pico-8 play session: mixed d-pad (fixed 12-tick cycle)

[t = 1 s] mixed d-pad (1.2s cycle ×~1): → ← ↑ ↓ + 🅾/❎ taps, ~1s
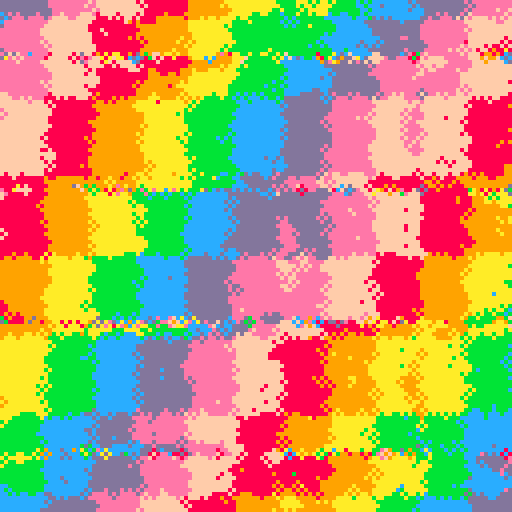
[t = 2 s] mixed d-pad (1.2s cycle ×~1): → ← ↑ ↓ + 🅾/❎ taps, ~2s
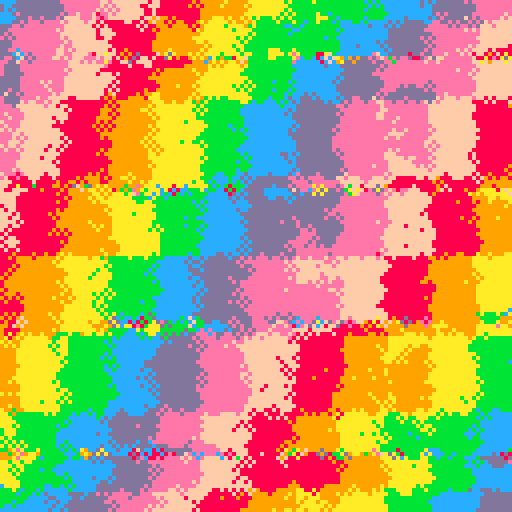
[t = 4 s] mixed d-pad (1.2s cycle ×~3): → ← ↑ ↓ + 🅾/❎ taps, ~4s
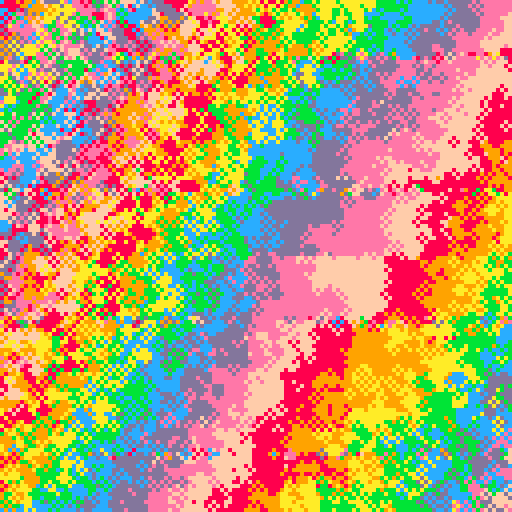
[t = 6 s] mixed d-pad (1.2s cycle ×~5): → ← ↑ ↓ + 🅾/❎ taps, ~6s
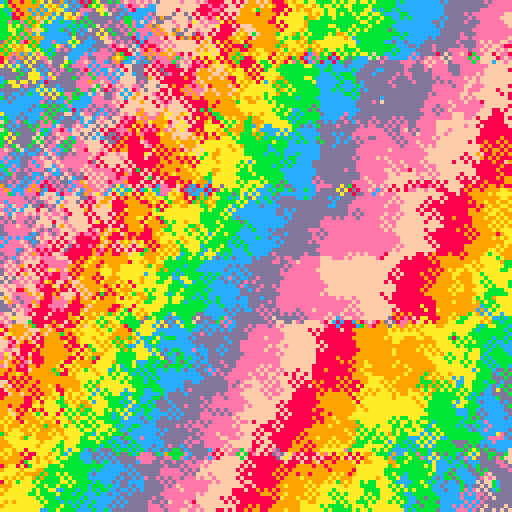

pico-8 cartridge
version 18
__lua__
--doodle template
-- [redacted]

█=1000
dt=.016

t=0

p={}
for i=1,#p do
	pal(i,p[i],1)
end

cls()
a=16

::♥::
t+=dt
if t%1<0.3 then
	a=rnd(10)+13
end

for i=1,█ do
	x,y=rnd(128)-64,rnd(128)-64

	c=(sin(x/100)/16) / cos(1.3*y/86)
	c=c+(cos(t/16)*flr(1.7*(x+32*sin(t/8))/(sin(t)+a))+flr(y/(sin(t)+a)))

	c=c%8+8
	circ(x+64,y+64,1,c)
end

flip()goto ♥
__gfx__
00000000000000000000000000000000000000000000000000000000000000000000000000000000000000000000000000000000000000000000000000000000
00000000000000000000000000000000000000000000000000000000000000000000000000000000000000000000000000000000000000000000000000000000
00700700000000000000000000000000000000000000000000000000000000000000000000000000000000000000000000000000000000000000000000000000
00077000000000000000000000000000000000000000000000000000000000000000000000000000000000000000000000000000000000000000000000000000
00077000000000000000000000000000000000000000000000000000000000000000000000000000000000000000000000000000000000000000000000000000
00700700000000000000000000000000000000000000000000000000000000000000000000000000000000000000000000000000000000000000000000000000
